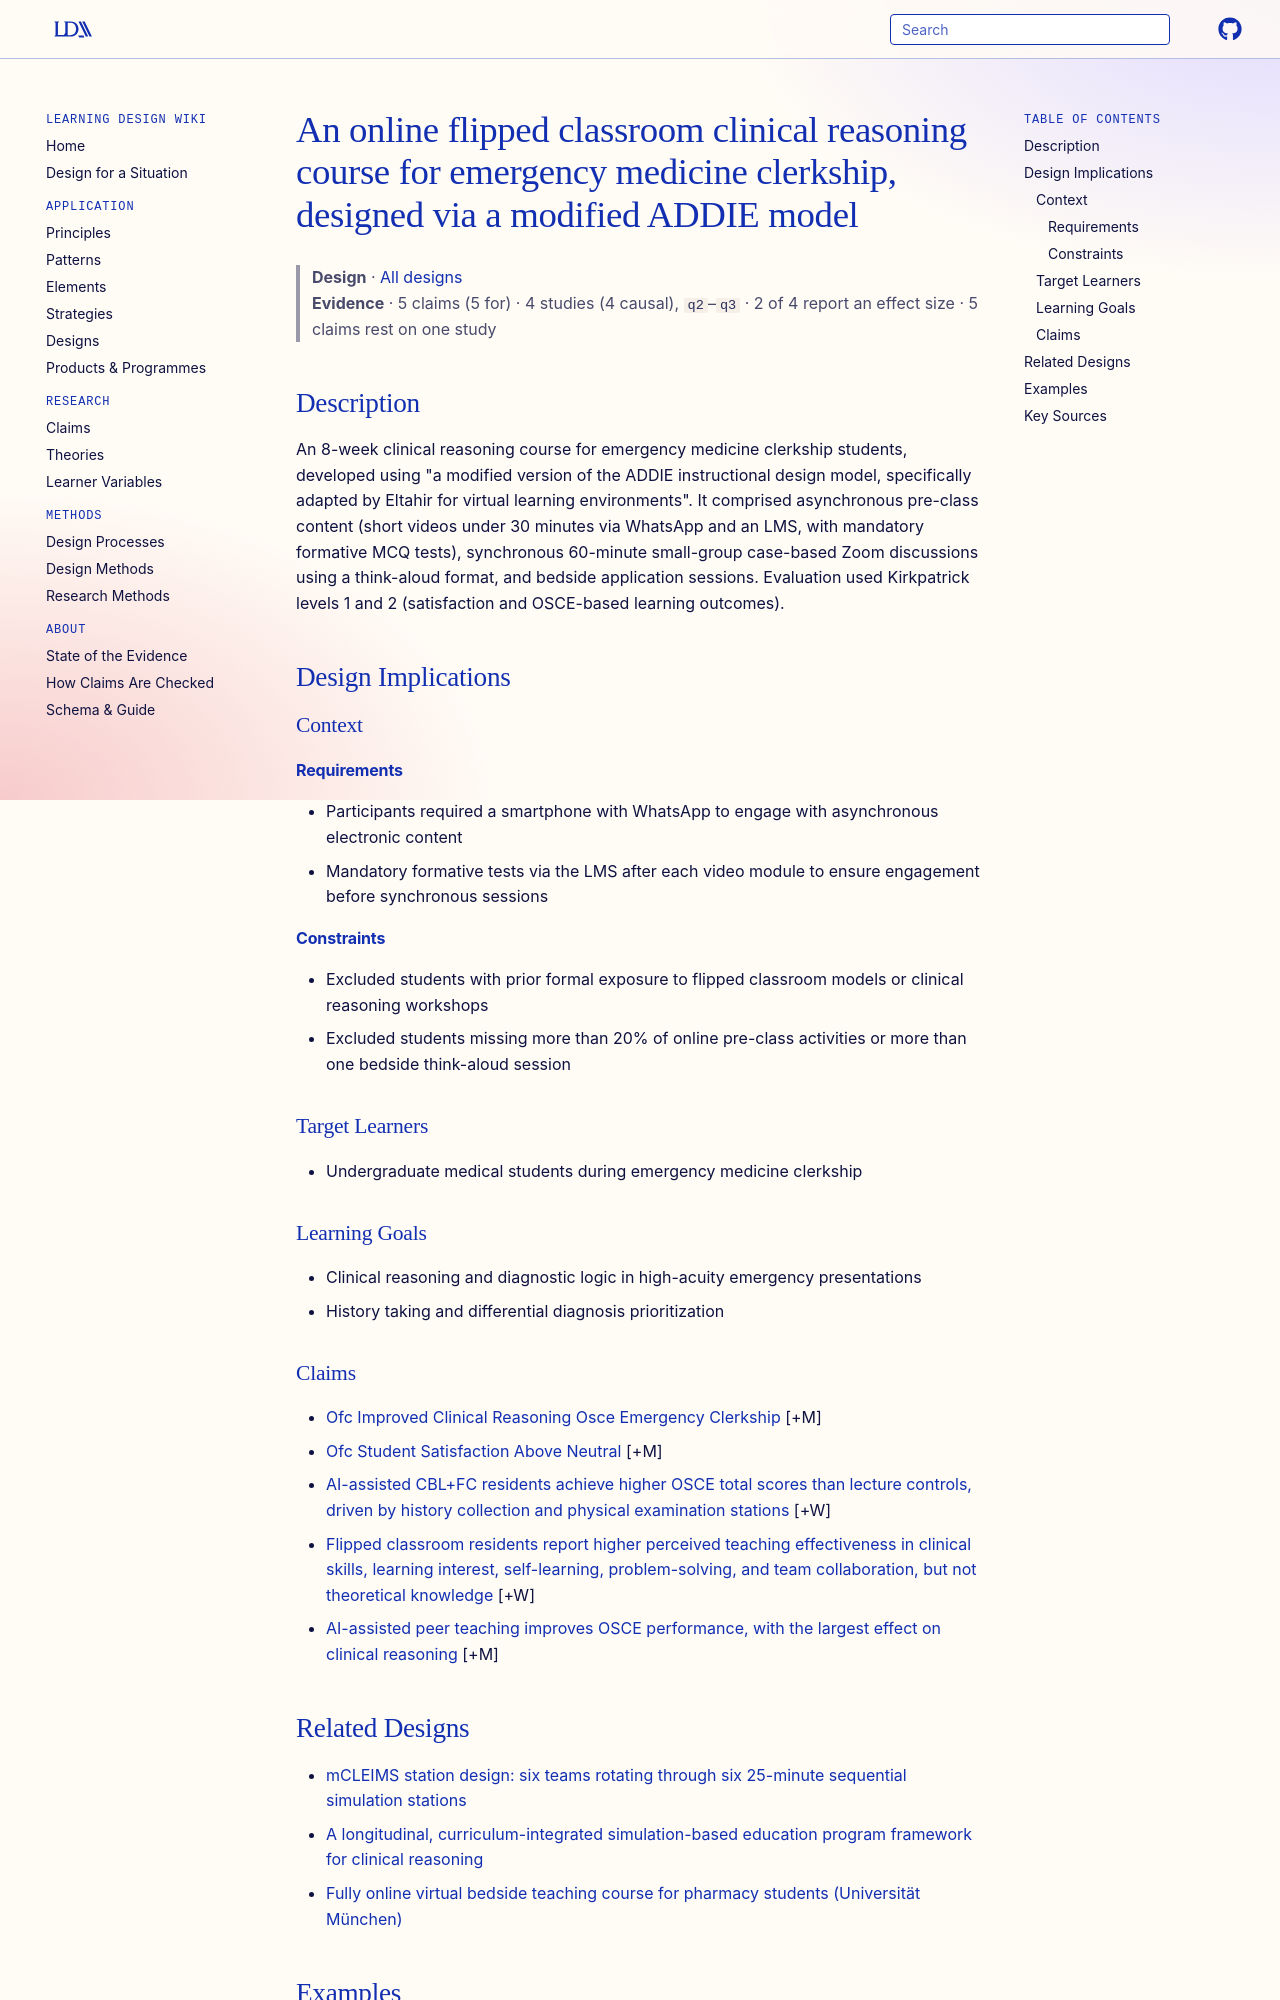

repository: Learning-Design-Alliance/learning-wiki · page: designs/ofc-emergency-medicine-clinical-reasoning-course/index.html · generator: mkdocs

---
type: design
id: ofc-emergency-medicine-clinical-reasoning-course
title: An online flipped classroom clinical reasoning course for emergency medicine clerkship, designed via a modified ADDIE model
description: "An 8-week clinical reasoning course for emergency medicine clerkship students, developed using \"a modified version of the ADDIE instructional design model, specifically adapted by Eltahir for virtual learning environm..."
status: review
generated:
  by: "process:settle-candidates"
  at: 2026-11-04
sources:
  - id: delirrooyfard-ali-2026
    resource: "https://doi.org/10.1186/s12909-026-09094-x"
    title: "Delirrooyfard Ali, Sayyah Mehdi, Ahmady Soleiman, Kohan Noushin. (2026). Enhancing diagnostic logic in high-acuity care: evidence from an online flipped classroom intervention in emergency medicine. BMC Medical Education. https://doi.org/10.1186/s12909-026-09094-x"
    author: Delirrooyfard Ali, Sayyah Mehdi, Ahmady Soleiman, Kohan Noushin
---

# An online flipped classroom clinical reasoning course for emergency medicine clerkship, designed via a modified ADDIE model

> **Design** · [All designs](index.md)
> **Evidence** · 5 claims (5 for) · 4 studies (4 causal), `q2`–`q3` · 2 of 4 report an effect size · 5 claims rest on one study

## Description
An 8-week clinical reasoning course for emergency medicine clerkship students, developed using "a modified version of the ADDIE instructional design model, specifically adapted by Eltahir for virtual learning environments". It comprised asynchronous pre-class content (short videos under 30 minutes via WhatsApp and an LMS, with mandatory formative MCQ tests), synchronous 60-minute small-group case-based Zoom discussions using a think-aloud format, and bedside application sessions. Evaluation used Kirkpatrick levels 1 and 2 (satisfaction and OSCE-based learning outcomes).

## Design Implications

### Context
#### Requirements
- Participants required a smartphone with WhatsApp to engage with asynchronous electronic content
- Mandatory formative tests via the LMS after each video module to ensure engagement before synchronous sessions
#### Constraints
- Excluded students with prior formal exposure to flipped classroom models or clinical reasoning workshops
- Excluded students missing more than 20% of online pre-class activities or more than one bedside think-aloud session

### Target Learners
- Undergraduate medical students during emergency medicine clerkship

### Learning Goals
- Clinical reasoning and diagnostic logic in high-acuity emergency presentations
- History taking and differential diagnosis prioritization

### Claims

- [Ofc Improved Clinical Reasoning Osce Emergency Clerkship](../claims/ofc-improved-clinical-reasoning-osce-emergency-clerkship.md) [+M]
- [Ofc Student Satisfaction Above Neutral](../claims/ofc-student-satisfaction-above-neutral.md) [+M]
- [AI-assisted CBL+FC residents achieve higher OSCE total scores than lecture controls, driven by history collection and physical examination stations](../claims/ai-assisted-cbl-fc-osce-total-scores.md) [+W]
- [Flipped classroom residents report higher perceived teaching effectiveness in clinical skills, learning interest, self-learning, problem-solving, and team collaboration, but not theoretical knowledge](../claims/fc-higher-perceived-effectiveness-domains.md) [+W]
- [AI-assisted peer teaching improves OSCE performance, with the largest effect on clinical reasoning](../claims/ai-assisted-peer-teaching-osce-clinical-reasoning.md) [+M]
